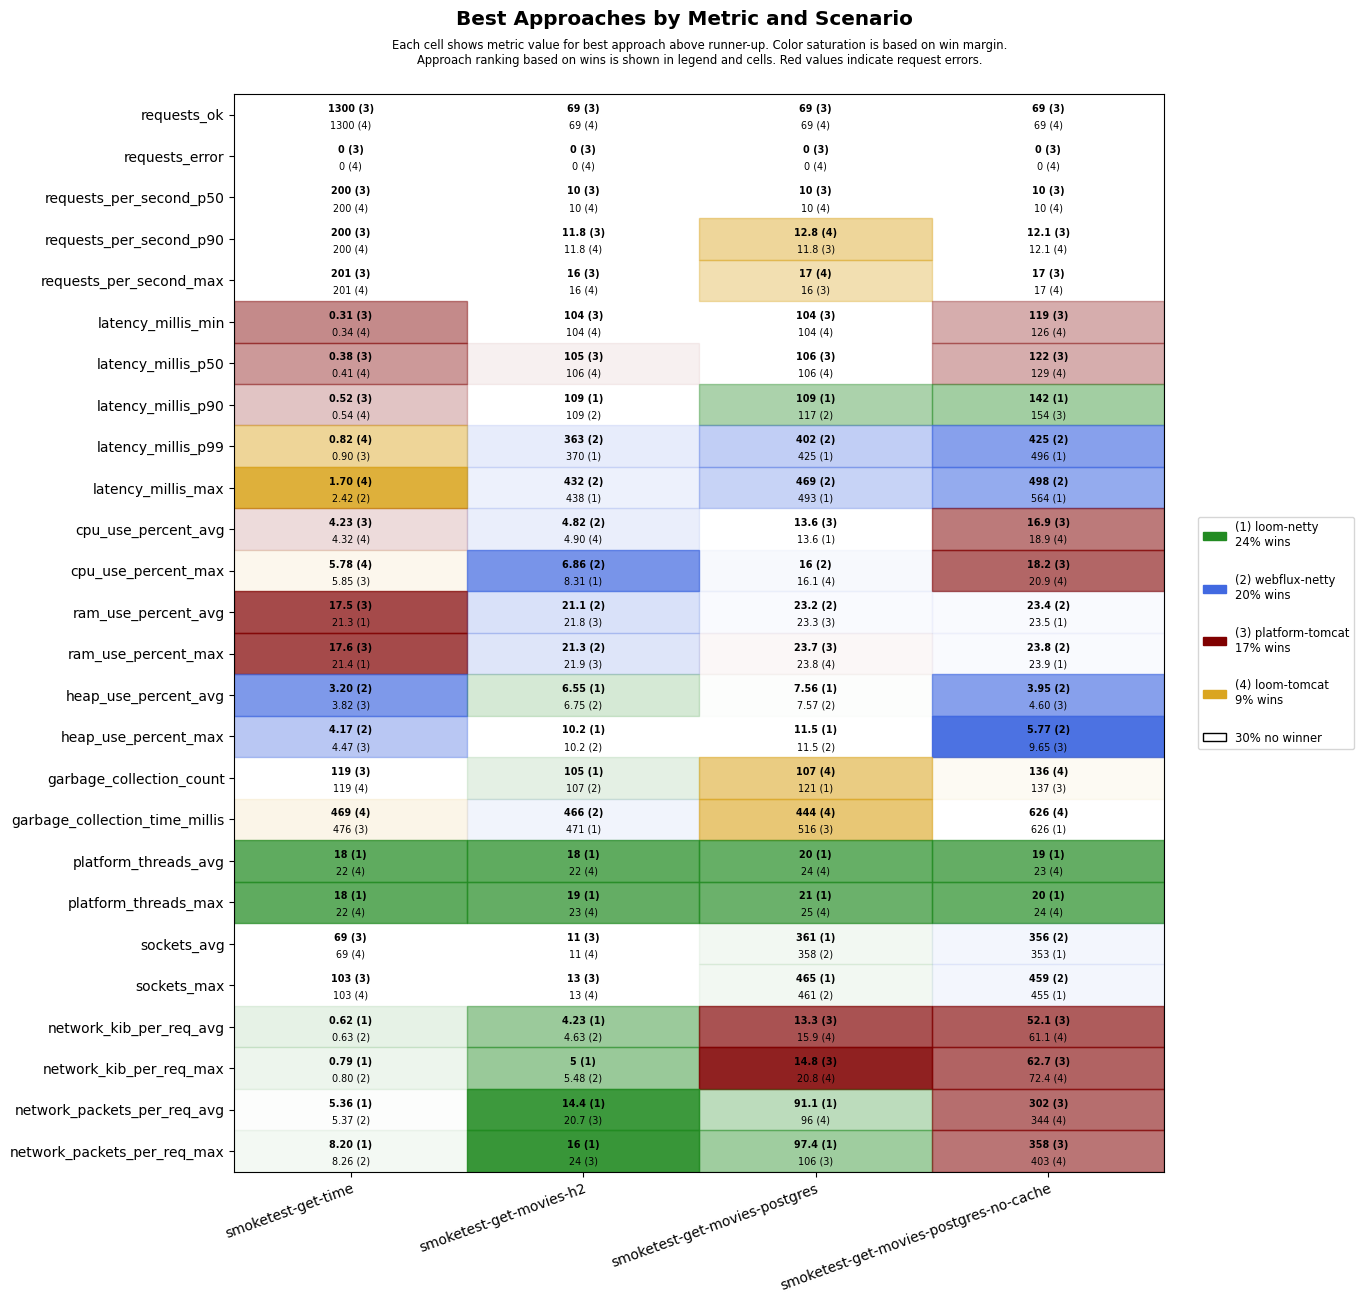

The file beside this chart, header and first rows:
scenario, approach, requests_ok, requests_error, requests_per_second_p50, requests_per_second_p90, requests_per_second_max, latency_millis_min, latency_millis_p50, latency_millis_p90, latency_millis_p99, latency_millis_max, cpu_use_percent_avg, cpu_use_percent_max, ram_use_percent_avg, ram_use_percent_max, heap_use_percent_avg, heap_use_percent_max, garbage_collection_count, garbage_collection_time_millis, platform_threads_avg, platform_threads_max, sockets_avg, sockets_max
smoketest-get-time, platform-tomcat, 1300, 0, 200, 200, 201, 0.31, 0.38, 0.52, 0.90, 6.08, 4.23, 5.85, 17.5, 17.6, 3.82, 4.47, 119, 476, 58, 58, 69, 103
smoketest-get-time, loom-tomcat, 1300, 0, 200, 200, 201, 0.34, 0.41, 0.54, 0.82, 1.70, 4.32, 5.78, 21.6, 21.8, 4.62, 6.20, 119, 469, 22, 22, 69, 103
smoketest-get-time, loom-netty, 1300, 0, 200, 200, 201, 0.42, 0.54, 0.72, 1.12, 2.67, 5.03, 7.07, 21.3, 21.4, 4.50, 6.17, 119, 553, 18, 18, 69, 103
smoketest-get-time, webflux-netty, 1300, 0, 200, 200, 201, 0.39, 0.50, 0.68, 1.12, 2.42, 5.41, 7.60, 21.4, 21.6, 3.20, 4.17, 119, 546, 22, 22, 69, 103
smoketest-get-movies-h2, platform-tomcat, 69, 0, 10, 11.8, 16, 104, 105, 126, 571, 639, 5.00, 9, 21.8, 21.9, 7.16, 12.5, 124, 492, 29, 30, 11, 13
smoketest-get-movies-h2, loom-tomcat, 69, 0, 10, 11.8, 16, 104, 106, 143, 622, 690, 4.90, 8.58, 22.0, 22.1, 7.12, 12.4, 124, 496, 22, 23, 11, 13
smoketest-get-movies-h2, loom-netty, 69, 0, 10, 11.2, 14, 104, 107, 109, 370, 438, 5.27, 8.31, 21.8, 21.9, 6.55, 10.2, 105, 471, 18, 19, 11, 13
smoketest-get-movies-h2, webflux-netty, 69, 0, 10, 11.2, 14, 104, 106, 109, 363, 432, 4.82, 6.86, 21.1, 21.3, 6.75, 10.2, 107, 466, 23, 23, 11, 13
smoketest-get-movies-postgres, platform-tomcat, 69, 0, 10, 11.8, 16, 104, 106, 128, 604, 673, 13.6, 16.4, 23.3, 23.7, 7.79, 13.4, 124, 516, 30, 31, 341, 445
smoketest-get-movies-postgres, loom-tomcat, 69, 0, 10, 12.8, 17, 104, 106, 138, 661, 733, 13.9, 16.1, 23.3, 23.8, 8.26, 13.3, 107, 444, 24, 25, 335, 439
smoketest-get-movies-postgres, loom-netty, 69, 0, 10, 11.2, 14, 104, 106, 109, 425, 493, 13.6, 16.2, 23.3, 23.8, 7.56, 11.5, 121, 560, 20, 21, 361, 465
smoketest-get-movies-postgres, webflux-netty, 69, 0, 10, 11.2, 14, 104, 106, 117, 402, 469, 13.6, 16.0, 23.2, 23.8, 7.57, 11.5, 121, 560, 24, 25, 358, 461
smoketest-get-movies-postgres-no-cache, platform-tomcat, 69, 0, 10, 12.1, 17, 119, 122, 154, 699, 765, 16.9, 18.2, 23.6, 24.0, 4.60, 9.65, 137, 648, 29, 30, 346, 449
smoketest-get-movies-postgres-no-cache, loom-tomcat, 69, 0, 10, 12.1, 17, 126, 129, 179, 738, 804, 18.9, 20.9, 23.6, 24.1, 5.97, 12.6, 136, 626, 23, 24, 336, 439
smoketest-get-movies-postgres-no-cache, loom-netty, 69, 0, 10, 11.5, 15, 129, 133, 142, 496, 564, 20.4, 23.2, 23.5, 23.9, 4.71, 10.1, 137, 626, 19, 20, 353, 455
smoketest-get-movies-postgres-no-cache, webflux-netty, 69, 0, 10, 11.2, 14, 128, 131, 167, 425, 498, 18.9, 21.5, 23.4, 23.8, 3.95, 5.77, 138, 644, 23, 24, 356, 459
